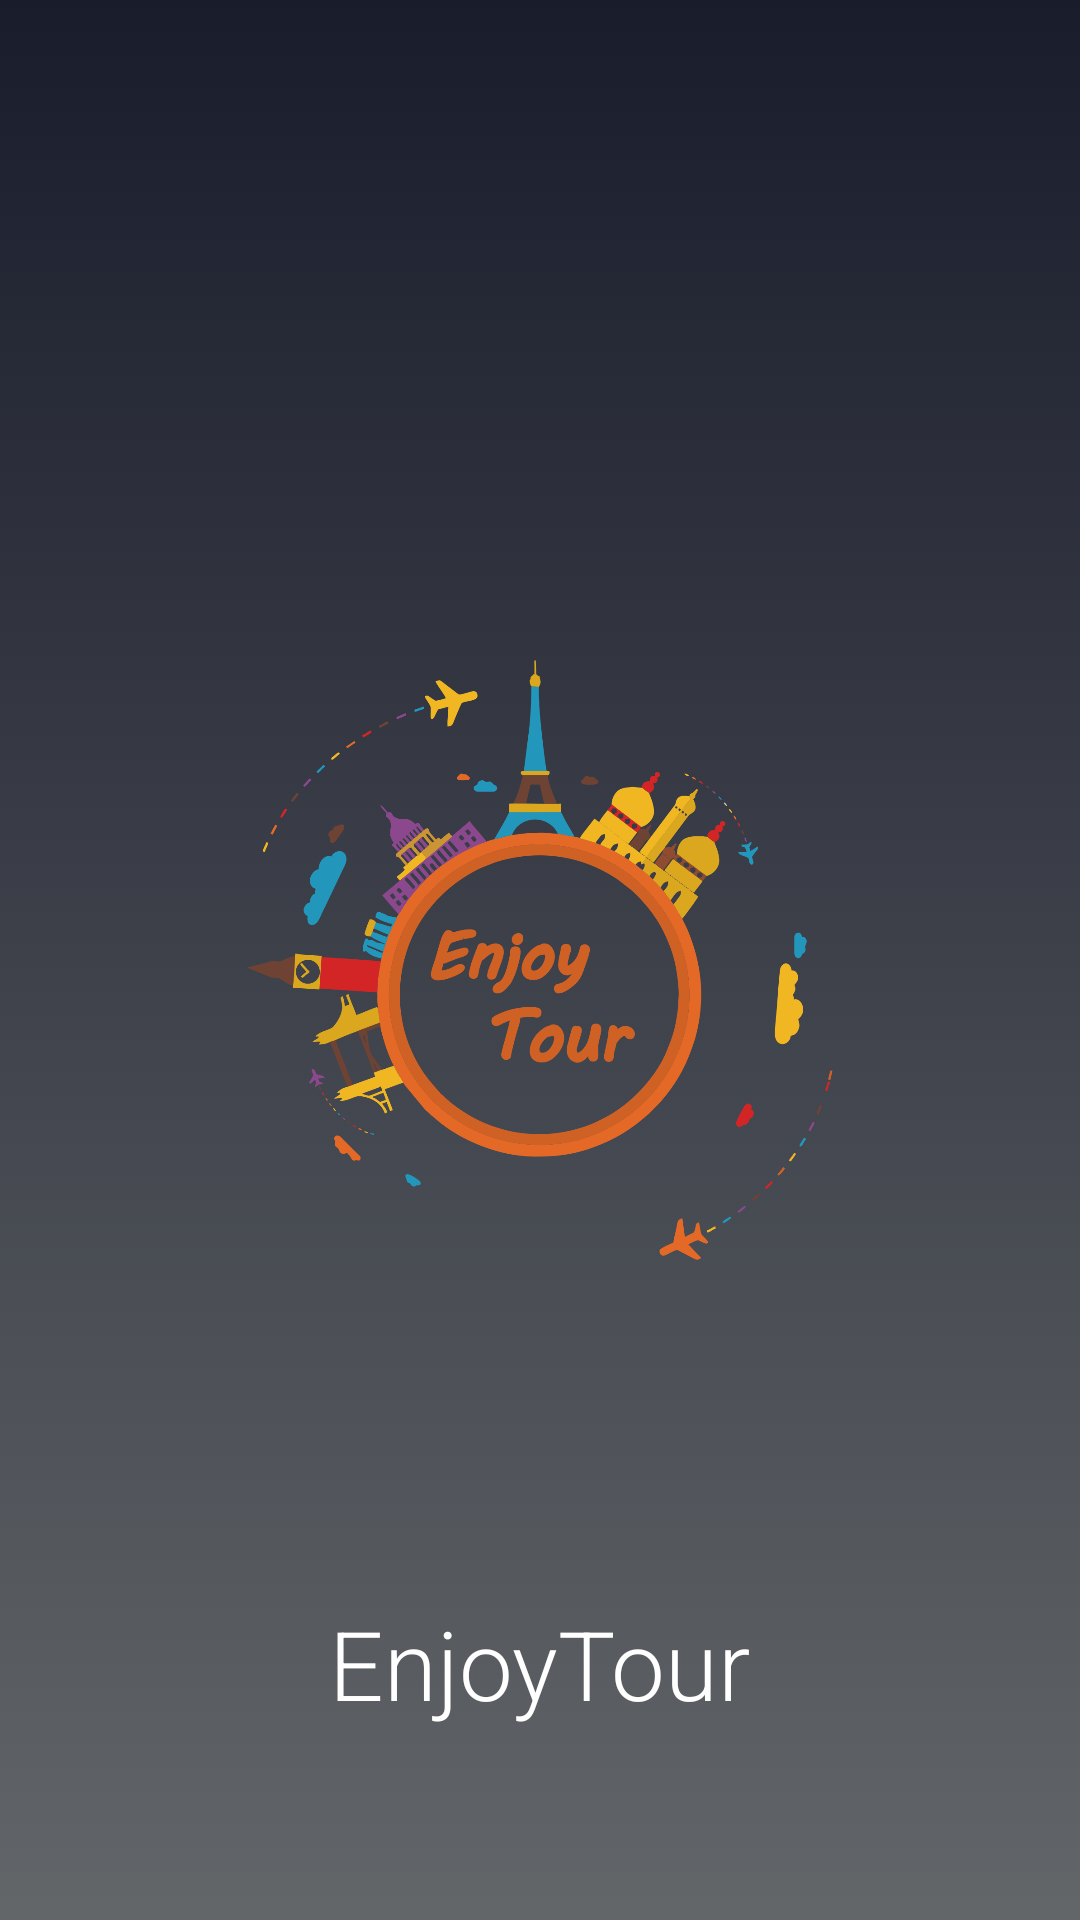

This screen was rendered from an Android layout file. Write that file and the resources it references.
<!-- AndroidManifest.xml: application theme MyTheme -->
<!-- res/layout/activity_main.xml -->
<?xml version="1.0" encoding="utf-8"?>
<RelativeLayout xmlns:android="http://schemas.android.com/apk/res/android"
    xmlns:app="http://schemas.android.com/apk/res-auto"
    xmlns:tools="http://schemas.android.com/tools"
    android:layout_width="match_parent"
    android:layout_height="match_parent"
    android:background="@drawable/background_gradient"
    tools:context=".MainActivity">

    <ImageView
        android:layout_width="200dp"
        android:layout_height="200dp"
        android:src="@drawable/logoenjoytour"
        android:layout_centerInParent="true"/>


    <TextView
        android:layout_width="wrap_content"
        android:layout_height="wrap_content"
        android:text="EnjoyTour"
        android:layout_marginBottom="64dp"
        android:textSize="32sp"
        android:textStyle="normal"
        android:fontFamily="sans-serif-light"
        android:textColor="#fff"
        android:layout_alignParentBottom="true"
        android:layout_centerHorizontal="true" />
</RelativeLayout>
<!-- resources referenced by this layout -->
<resources>
  <!-- drawable background_gradient (drawable-xxxhdpi) -->
  <?xml version="1.0" encoding="utf-8"?>
  <selector xmlns:android="http://schemas.android.com/apk/res/android">
      <item>
          <shape>
              <gradient
                  android:angle="270"
                  android:startColor="#FF191C2B"
                  android:endColor="#626669"
                  android:type="linear" />
          </shape>
      </item>
  </selector>
  <!-- drawable logoenjoytour: png bitmap (drawable, 198006 bytes) -->
  <style name="MyTheme" parent="Base.MyTheme" />
  <style name="Base.MyTheme" parent="Theme.AppCompat.Light.NoActionBar">
          <item name="colorPrimary">@color/primary_500</item>
          <item name="colorPrimaryDark">@color/primary_700</item>
          <item name="colorAccent">@color/accent_500</item>
          <item name="windowActionBar">false</item>
          <item name="windowActionBarOverlay">true</item>
          <item name="windowNoTitle">true</item>
          <item name="android:windowBackground">@color/bg_light</item>
      </style>
  <color name="primary_500">#1b1e31</color>
  <color name="primary_700">#191c2b</color>
  <color name="accent_500">#E91E63</color>
  <color name="bg_light">#FAFAFA</color>
</resources>
